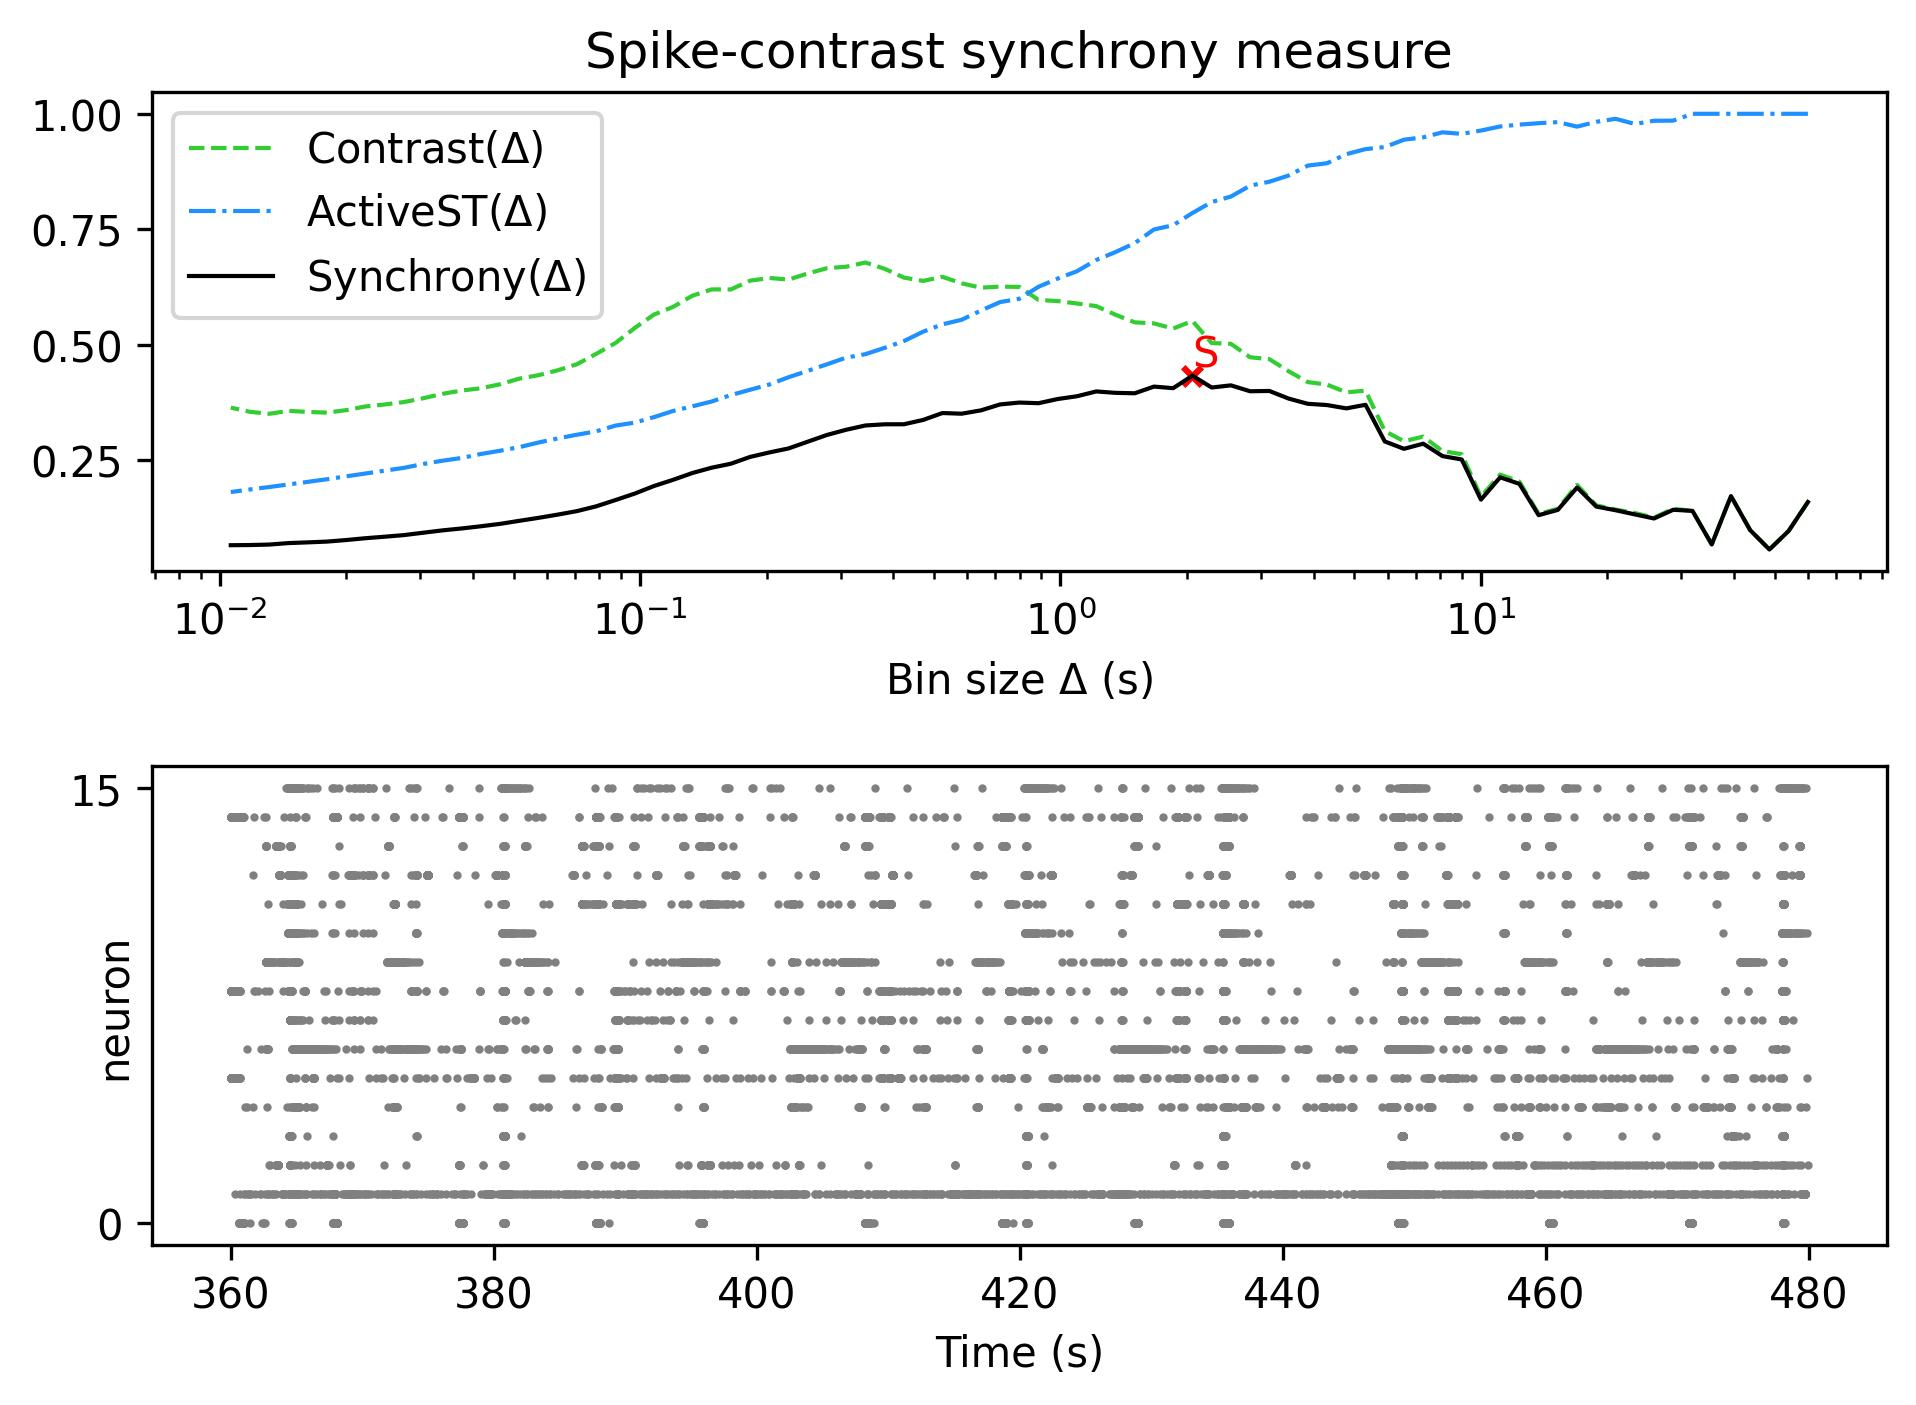

Values plotted in this chart, from the file beside it:
, Spike-contrast (60.0 s), Spike-contrast (54.0 s), Spike-contrast (48.6 s), Spike-contrast (43.74 s), Spike-contrast (39.366 s), Spike-contrast (35.429 s), Spike-contrast (31.886 s), Spike-contrast (28.698 s), Spike-contrast (25.828 s), Spike-contrast (23.245 s), Spike-contrast (20.921 s), Spike-contrast (18.829 s), Spike-contrast (16.946 s), Spike-contrast (15.251 s), Spike-contrast (13.726 s), Spike-contrast (12.353 s), Spike-contrast (11.118 s), Spike-contrast (10.006 s), Spike-contrast (9.006 s), Spike-contrast (8.105 s), Spike-contrast (7.295 s), Spike-contrast (6.565 s), Spike-contrast (5.909 s)
0, 0.1593, 0.09677, 0.05655, 0.09835, 0.1721, 0.06757, 0.1401, 0.1426, 0.1237, 0.1326, 0.1415, 0.1494, 0.1909, 0.1423, 0.1308, 0.1986, 0.2128, 0.1645, 0.2515, 0.2588, 0.2857, 0.2745, 0.2905
